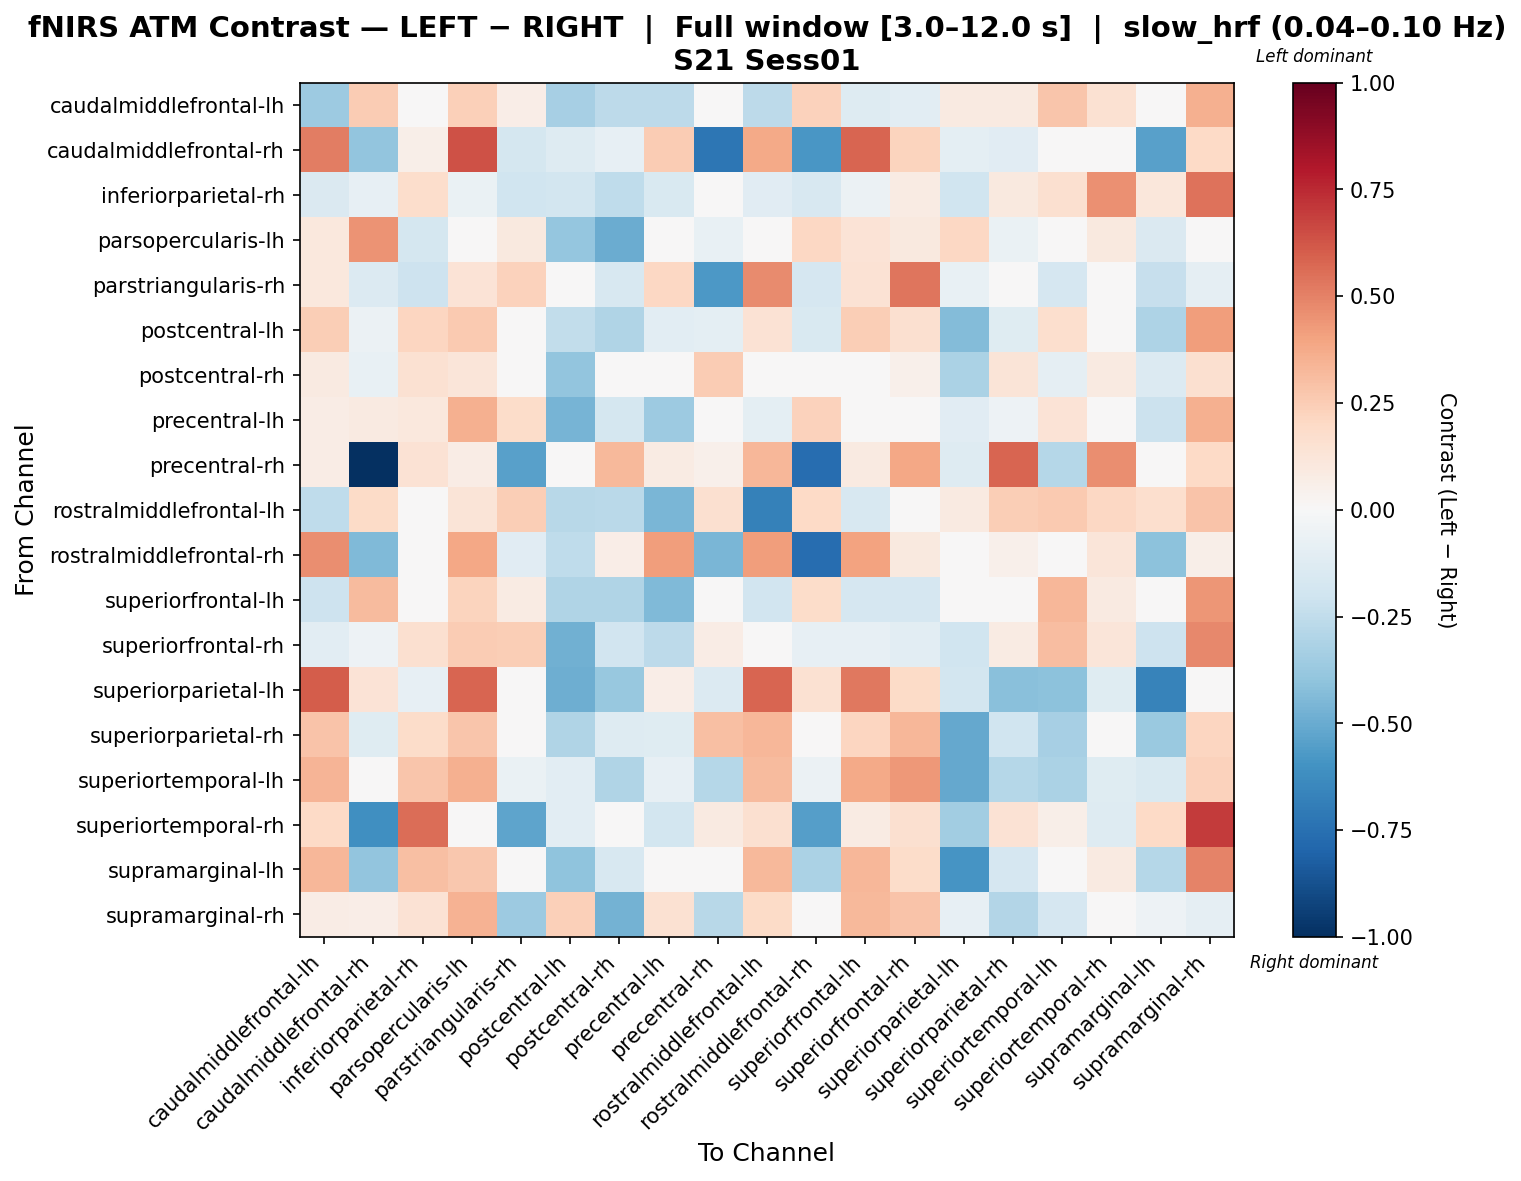

Source data for this figure (header and first rows):
, caudalmiddlefrontal-lh, caudalmiddlefrontal-rh, inferiorparietal-rh, parsopercularis-lh, parstriangularis-rh, postcentral-lh, postcentral-rh, precentral-lh, precentral-rh, rostralmiddlefrontal-lh, rostralmiddlefrontal-rh, superiorfrontal-lh, superiorfrontal-rh, superiorparietal-lh, superiorparietal-rh, superiortemporal-lh, superiortemporal-rh, supramarginal-lh, supramarginal-rh
caudalmiddlefrontal-lh, -0.3606, 0.2539, 0.0004784, 0.2358, 0.06672, -0.3354, -0.2645, -0.2587, -0.0002122, -0.2618, 0.2269, -0.1261, -0.1033, 0.08697, 0.08775, 0.2799, 0.1524, -0.03278, 0.3525
caudalmiddlefrontal-rh, 0.512, -0.3963, 0.05563, 0.6331, -0.1762, -0.1321, -0.08367, 0.251, -0.7206, 0.3816, -0.5845, 0.5852, 0.2252, -0.09884, -0.1158, 0.003003, 0.008805, -0.5433, 0.1958
inferiorparietal-rh, -0.1408, -0.07946, 0.1773, -0.06255, -0.1993, -0.1846, -0.2536, -0.1532, -0.01539, -0.1168, -0.1625, -0.05905, 0.08078, -0.2006, 0.09476, 0.1635, 0.4598, 0.1126, 0.5391
parsopercularis-lh, 0.1028, 0.4469, -0.1778, -0.0216, 0.09966, -0.386, -0.4979, 0.03384, -0.07717, -0.02839, 0.208, 0.1335, 0.09757, 0.2105, -0.06867, -0.02648, 0.09822, -0.1481, 0.001028
parstriangularis-rh, 0.1069, -0.1357, -0.2094, 0.1387, 0.2266, -0.03831, -0.1631, 0.209, -0.5775, 0.474, -0.165, 0.1416, 0.5327, -0.07597, 0.01899, -0.1689, 0.004676, -0.231, -0.08836
postcentral-lh, 0.245, -0.0613, 0.2128, 0.2604, -0.006873, -0.2499, -0.2973, -0.1028, -0.09501, 0.1445, -0.1547, 0.2495, 0.1578, -0.4335, -0.1225, 0.1651, -0.01912, -0.3099, 0.4176
postcentral-rh, 0.08906, -0.07733, 0.1545, 0.1239, 0.005103, -0.3925, -0.02747, -0.04228, 0.2548, 0.009064, -0.028, 0.04744, 0.05254, -0.3148, 0.1309, -0.0926, 0.08742, -0.1396, 0.1598
precentral-lh, 0.07524, 0.08826, 0.1071, 0.3529, 0.1839, -0.4621, -0.176, -0.3653, 0.02506, -0.0973, 0.2282, -0.009019, -0.01738, -0.1116, -0.05005, 0.1332, -0.04288, -0.2185, 0.3563
precentral-rh, 0.07278, -1.0, 0.1422, 0.07341, -0.5433, -0.03469, 0.3203, 0.0807, 0.05114, 0.3327, -0.7585, 0.08639, 0.3868, -0.1253, 0.5856, -0.2867, 0.4633, -0.04737, 0.2006
rostralmiddlefrontal-lh, -0.2568, 0.1881, -0.03881, 0.1318, 0.2499, -0.2809, -0.2697, -0.4535, 0.1572, -0.679, 0.1995, -0.1623, -0.04723, 0.09259, 0.2489, 0.2579, 0.2099, 0.1655, 0.2869
rostralmiddlefrontal-rh, 0.4621, -0.4399, -0.03845, 0.3833, -0.115, -0.2568, 0.06726, 0.4212, -0.4569, 0.4161, -0.7655, 0.401, 0.1011, -0.02767, 0.05216, 0.01625, 0.1248, -0.4068, 0.06156
superiorfrontal-lh, -0.2083, 0.3168, 0.006942, 0.2229, 0.07876, -0.3031, -0.3012, -0.4431, -8.692506432033725e-06, -0.1942, 0.1867, -0.1695, -0.1675, 0.0222, 0.04843, 0.3347, 0.09023, 0.03889, 0.4402
superiorfrontal-rh, -0.1028, -0.05187, 0.1613, 0.2565, 0.2498, -0.4802, -0.1917, -0.2645, 0.07061, 0.03267, -0.08115, -0.08565, -0.1019, -0.1992, 0.08374, 0.3076, 0.1213, -0.2083, 0.4837
superiorparietal-lh, 0.6022, 0.1357, -0.08318, 0.5854, 0.01844, -0.4913, -0.3789, 0.06267, -0.1331, 0.5796, 0.1547, 0.5296, 0.1919, -0.1802, -0.4152, -0.4126, -0.1224, -0.6717, 0.02837
superiorparietal-rh, 0.286, -0.1242, 0.183, 0.2798, 0.03551, -0.3024, -0.1307, -0.1248, 0.3018, 0.3344, -0.04129, 0.2124, 0.3283, -0.5149, -0.2001, -0.3287, -0.0405, -0.3703, 0.2167
superiortemporal-lh, 0.3364, -0.02618, 0.2802, 0.3516, -0.06758, -0.1064, -0.3046, -0.08101, -0.2861, 0.3127, -0.0549, 0.3765, 0.4298, -0.5081, -0.289, -0.3193, -0.1216, -0.1506, 0.2281
superiortemporal-rh, 0.2031, -0.6125, 0.5585, 0.04973, -0.5274, -0.1053, 0.04591, -0.1802, 0.08834, 0.1585, -0.547, 0.0851, 0.1585, -0.3506, 0.1409, 0.06206, -0.1305, 0.2022, 0.7006
supramarginal-lh, 0.3286, -0.3919, 0.304, 0.2721, -0.009911, -0.4037, -0.1638, 0.003451, -0.009363, 0.3248, -0.317, 0.3347, 0.1833, -0.5874, -0.1651, 0.005538, 0.08595, -0.2889, 0.4948
supramarginal-rh, 0.07059, 0.06419, 0.145, 0.3461, -0.3636, 0.2349, -0.469, 0.1531, -0.2812, 0.1939, -0.04287, 0.3249, 0.2879, -0.08209, -0.2949, -0.1708, 0.02817, -0.05196, -0.09252
